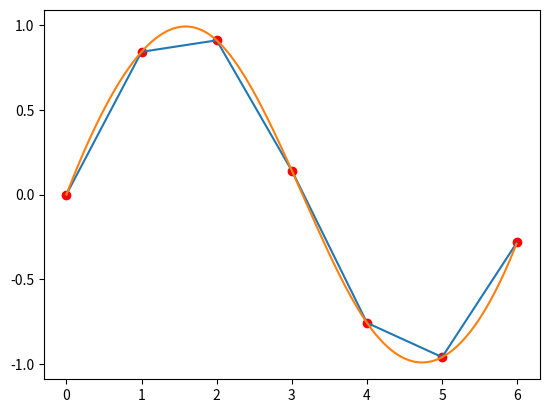

This chart was generated by the following Python code: (Note: this script raises an exception after producing the figure.)
""" Linear and Cubic interpolations """

# Import the standard packages
import numpy as np
from scipy.interpolate import CubicSpline
import matplotlib.pyplot as plt
from scipy import signal

# Generate the data
x = np.arange(7)
y = np.sin(x)

# Linear interpolation
xi = np.arange(0, 6, 0.01)
yi = np.interp(xi, x, y)

# Cubic interpolation
cs = CubicSpline(x, y)
yic = cs(xi)

# Plot polynomial interpolations
plt.plot(x, y, 'ro', label = 'original data')
plt.plot(xi, yi, label='linear interpolation')
plt.plot(xi, yic, label='cubic spline')

# Format the plot
ax = plt.gca()
ax.set_yticks(np.linspace(-1, 1, 5))
ax.axhline(0, LineStyle='--')
plt.legend()

# Save and show the figure
out_file = 'interpolations.jpg'
plt.savefig(out_file, dpi=200, quality=90)
print(f'Image saved to {out_file}')

plt.show()
